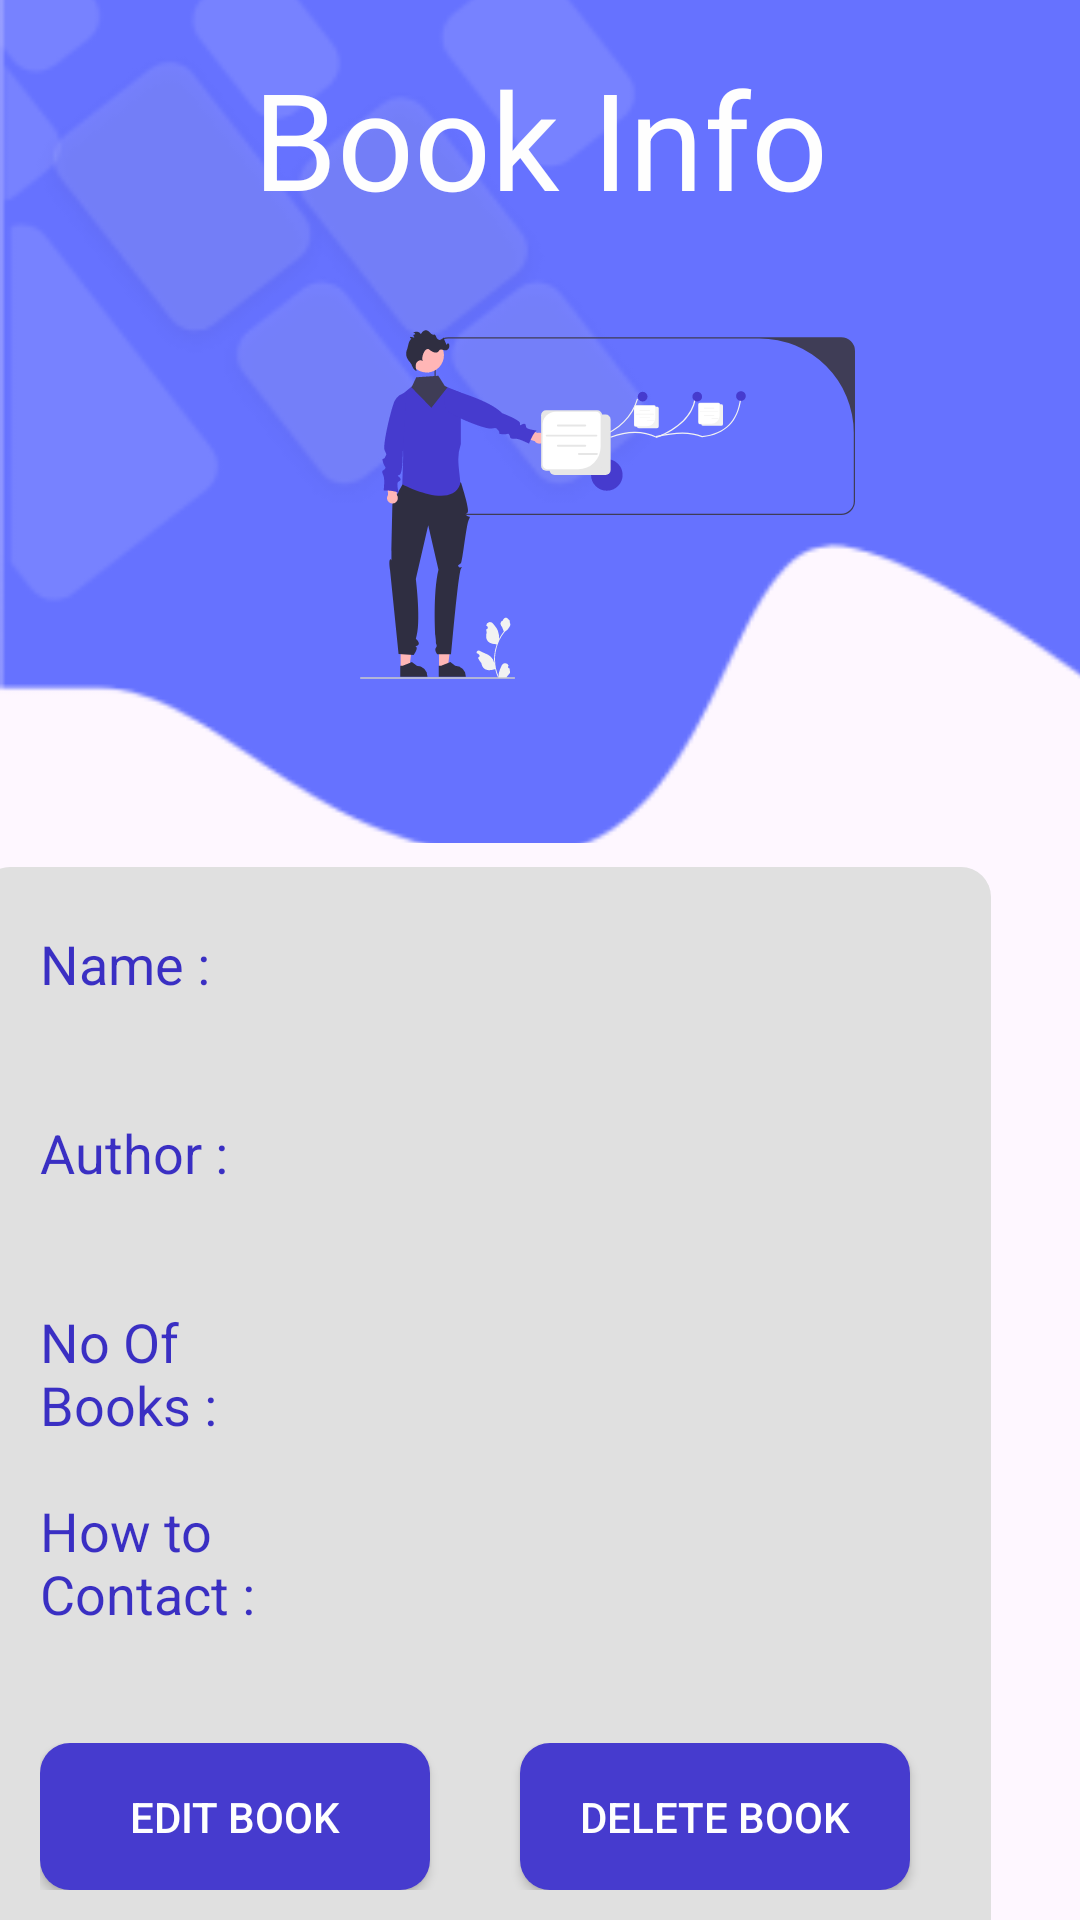

Produce the Android XML layout that renders to this screen, including the resource entries it uses.
<!-- AndroidManifest.xml: application theme Theme.Material3.Light.NoActionBar -->
<!-- res/layout/activity_read_book.xml -->
<?xml version="1.0" encoding="utf-8"?>
<androidx.constraintlayout.widget.ConstraintLayout xmlns:android="http://schemas.android.com/apk/res/android"
    xmlns:app="http://schemas.android.com/apk/res-auto"
    xmlns:tools="http://schemas.android.com/tools"
    android:layout_width="match_parent"
    android:layout_height="match_parent"
    tools:context=".activities.supuni.ReadBook">


    <ImageView
        android:id="@+id/imageView7"
        android:layout_width="413dp"
        android:layout_height="281dp"
        android:scaleType="centerCrop"
        app:layout_constraintEnd_toEndOf="parent"
        app:layout_constraintHorizontal_bias="0.0"
        app:layout_constraintStart_toStartOf="parent"
        app:layout_constraintTop_toTopOf="parent"
        app:srcCompat="@mipmap/ic_launcher_top_bg_foreground" />

    <ImageView
        android:id="@+id/imageView16"
        android:layout_width="165dp"
        android:layout_height="184dp"
        android:layout_marginStart="120dp"
        android:layout_marginTop="76dp"
        android:layout_marginBottom="29dp"
        app:layout_constraintBottom_toTopOf="@+id/LinearLayout01"
        app:layout_constraintStart_toStartOf="@+id/imageView7"
        app:layout_constraintTop_toTopOf="@+id/imageView7"
        app:srcCompat="@drawable/ic_launcher_teach_home" />

    <TextView
        android:id="@+id/REbook"
        android:layout_width="wrap_content"
        android:layout_height="wrap_content"
        android:layout_marginTop="69dp"

        android:text="Book Info"
        android:textColor="#FEFEFE"
        android:textSize="45sp"
        app:layout_constraintBottom_toTopOf="@+id/imageView16"
        app:layout_constraintEnd_toEndOf="parent"
        app:layout_constraintStart_toStartOf="parent"
        app:layout_constraintTop_toTopOf="@+id/imageView7"
        app:layout_constraintVertical_bias="1.0" />

    <LinearLayout
        android:id="@+id/LinearLayout01"
        android:layout_width="337dp"
        android:layout_height="wrap_content"
        android:layout_marginStart="30dp"
        android:layout_marginTop="8dp"
        android:layout_marginEnd="30dp"
        android:background="@drawable/btn2"
        android:orientation="vertical"
        android:padding="20dp"
        app:layout_constraintEnd_toEndOf="parent"
        app:layout_constraintHorizontal_bias="1.0"
        app:layout_constraintStart_toStartOf="parent"
        app:layout_constraintTop_toBottomOf="@+id/imageView7">


        <LinearLayout
            android:layout_width="match_parent"
            android:layout_height="match_parent"
            android:orientation="horizontal">

            <TextView
                android:id="@+id/textView14"
                android:layout_width="match_parent"
                android:layout_height="match_parent"
                android:layout_weight="1"
                android:text="Name :"
                android:textAlignment="viewStart"
                android:textColor="@color/p_grey"
                android:textSize="18sp" />

            <TextView
                android:id="@+id/r_title"
                android:layout_width="wrap_content"
                android:layout_height="48dp"
                android:layout_marginBottom="15sp"
                android:ems="10"
                android:paddingStart="10sp"
                android:paddingBottom="15sp"
                android:textAlignment="textStart"
                android:textSize="16sp" />
        </LinearLayout>
        <LinearLayout
            android:layout_width="match_parent"
            android:layout_height="match_parent"
            android:orientation="horizontal">

            <TextView
                android:id="@+id/textsView14"
                android:layout_width="wrap_content"
                android:layout_height="53dp"
                android:layout_weight="1"
                android:text="Author :"
                android:textAlignment="viewStart"
                android:textColor="@color/p_grey"
                android:textSize="18sp" />

            <TextView
                android:id="@+id/r_author"
                android:layout_width="wrap_content"
                android:layout_height="48dp"
                android:layout_marginBottom="15sp"
                android:ems="10"
                android:paddingStart="10sp"
                android:paddingBottom="15sp"
                android:textAlignment="textStart"
                android:textSize="16sp" />
        </LinearLayout>
        <LinearLayout
            android:layout_width="match_parent"
            android:layout_height="match_parent"
            android:orientation="horizontal">

            <TextView
                android:id="@+id/textViesw14"
                android:layout_width="wrap_content"
                android:layout_height="53dp"
                android:layout_weight="1"
                android:text="No Of Books :"
                android:textAlignment="viewStart"
                android:textColor="@color/p_grey"
                android:textSize="18sp" />

            <TextView
                android:id="@+id/r_noOfBook"
                android:layout_width="wrap_content"
                android:layout_height="48dp"
                android:layout_marginBottom="15sp"
                android:ems="10"
                android:paddingStart="10sp"
                android:paddingBottom="15sp"
                android:textAlignment="textStart"
                android:textSize="16sp" />
        </LinearLayout>

        <LinearLayout
            android:layout_width="match_parent"
            android:layout_height="match_parent"
            android:orientation="horizontal">

            <TextView
                android:id="@+id/textVieaw14"
                android:layout_width="wrap_content"
                android:layout_height="wrap_content"
                android:layout_weight="1"
                android:text="How to Contact :"
                android:textAlignment="viewStart"
                android:textColor="@color/p_grey"
                android:textSize="18sp" />

            <TextView
                android:id="@+id/r_contact"
                android:layout_width="wrap_content"
                android:layout_height="48dp"
                android:layout_marginBottom="15sp"
                android:ems="10"
                android:paddingStart="10sp"
                android:paddingBottom="15sp"
                android:textAlignment="textStart"
                android:textSize="16sp" />
        </LinearLayout>

        <LinearLayout
            android:layout_width="295dp"
            android:layout_height="match_parent"
            android:layout_marginTop="20dp"
            android:orientation="horizontal">

            <androidx.appcompat.widget.AppCompatButton
                android:id="@+id/editBtn"
                android:layout_width="130dp"
                android:layout_height="49dp"
                android:layout_marginRight="30dp"
                android:background="@drawable/btn1"
                android:text="Edit Book"
                android:textColor="#FEFEFE"
                app:layout_constraintBottom_toBottomOf="parent"
                app:layout_constraintEnd_toEndOf="parent"
                app:layout_constraintTop_toBottomOf="@+id/LinearLayout01" />

            <androidx.appcompat.widget.AppCompatButton
                android:id="@+id/deletebook"
                android:layout_width="130dp"
                android:layout_height="49dp"
                android:background="@drawable/btn1"
                android:padding="10dp"
                android:text="Delete book"
                android:textColor="#FEFEFE"
                app:layout_constraintBottom_toBottomOf="parent"
                app:layout_constraintStart_toStartOf="parent"
                app:layout_constraintTop_toBottomOf="@+id/LinearLayout01" />

        </LinearLayout>


    </LinearLayout>




</androidx.constraintlayout.widget.ConstraintLayout>
<!-- resources referenced by this layout -->
<resources>
  <color name="p_grey">#E4261ABF</color>
  <!-- drawable btn1 (drawable) -->
  <?xml version="1.0" encoding="utf-8"?>
  <shape xmlns:android="http://schemas.android.com/apk/res/android"
      android:shape="rectangle" android:padding="10dp">
      <solid android:color="#463BCE"/>
      <corners android:radius="10dp"/>
  
  </shape>
  <!-- drawable btn2 (drawable) -->
  <?xml version="1.0" encoding="utf-8"?>
  <shape xmlns:android="http://schemas.android.com/apk/res/android"
      android:shape="rectangle" android:padding="10dp">
      <solid android:color="#E0E0E0"/>
      <corners android:radius="10dp"/>
  
  </shape>
  <!-- drawable ic_launcher_teach_home: vector/xml drawable (drawable, 12956 chars, omitted) -->
  <!-- mipmap ic_launcher_top_bg_foreground: png bitmap (mipmap-hdpi, 4286 bytes) -->
</resources>
